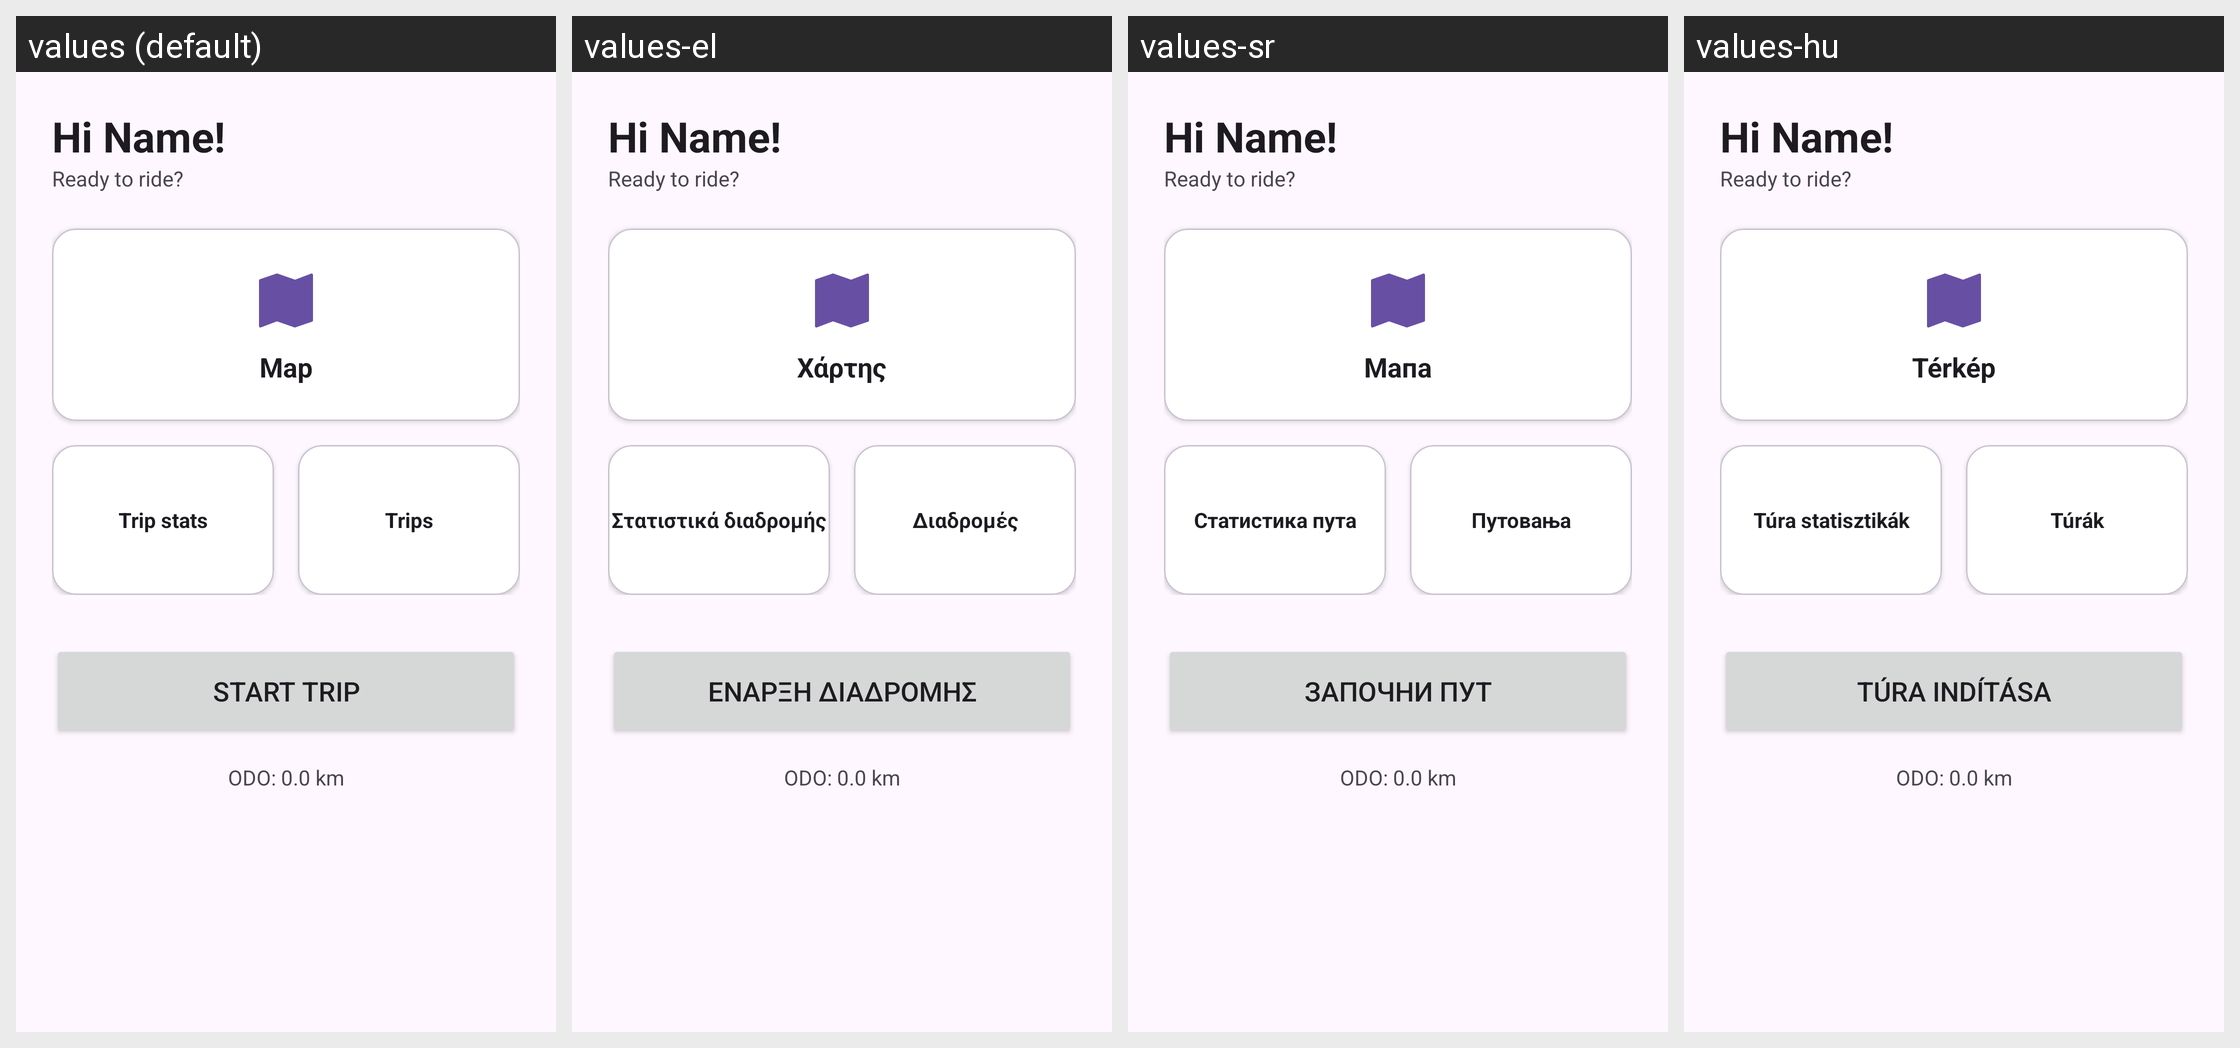

Locale-by-locale string values for the Android screen shown in this grid:
Android screen res/layout/fragment_home.xml rendered under 4 locales, left to right: values (default), values-el, values-sr, values-hu. Device: Nexus 5 (rendered at 1080×1920; each locale shown at half size, 540×960, under a caption strip naming it); theme Theme.FoxBike.
Other locales in the repository, not shown: values-bg, values-cs, values-de, values-hr, values-ja, values-pl, values-ro, values-sk, values-zh.
Strings drawn on this screen, with the default value and each locale's value (text and hints the layout hard-codes, and strings that could not be matched under every locale, appear in the picture but are not listed):

map
  values: Map
  values-el: Χάρτης
  values-sr: Мапа
  values-hu: Térkép

trip_stats
  values: Trip stats
  values-el: Στατιστικά διαδρομής
  values-sr: Статистика пута
  values-hu: Túra statisztikák

trips
  values: Trips
  values-el: Διαδρομές
  values-sr: Путовања
  values-hu: Túrák

start_trip
  values: Start Trip
  values-el: Έναρξη διαδρομής
  values-sr: Започни пут
  values-hu: Túra indítása
